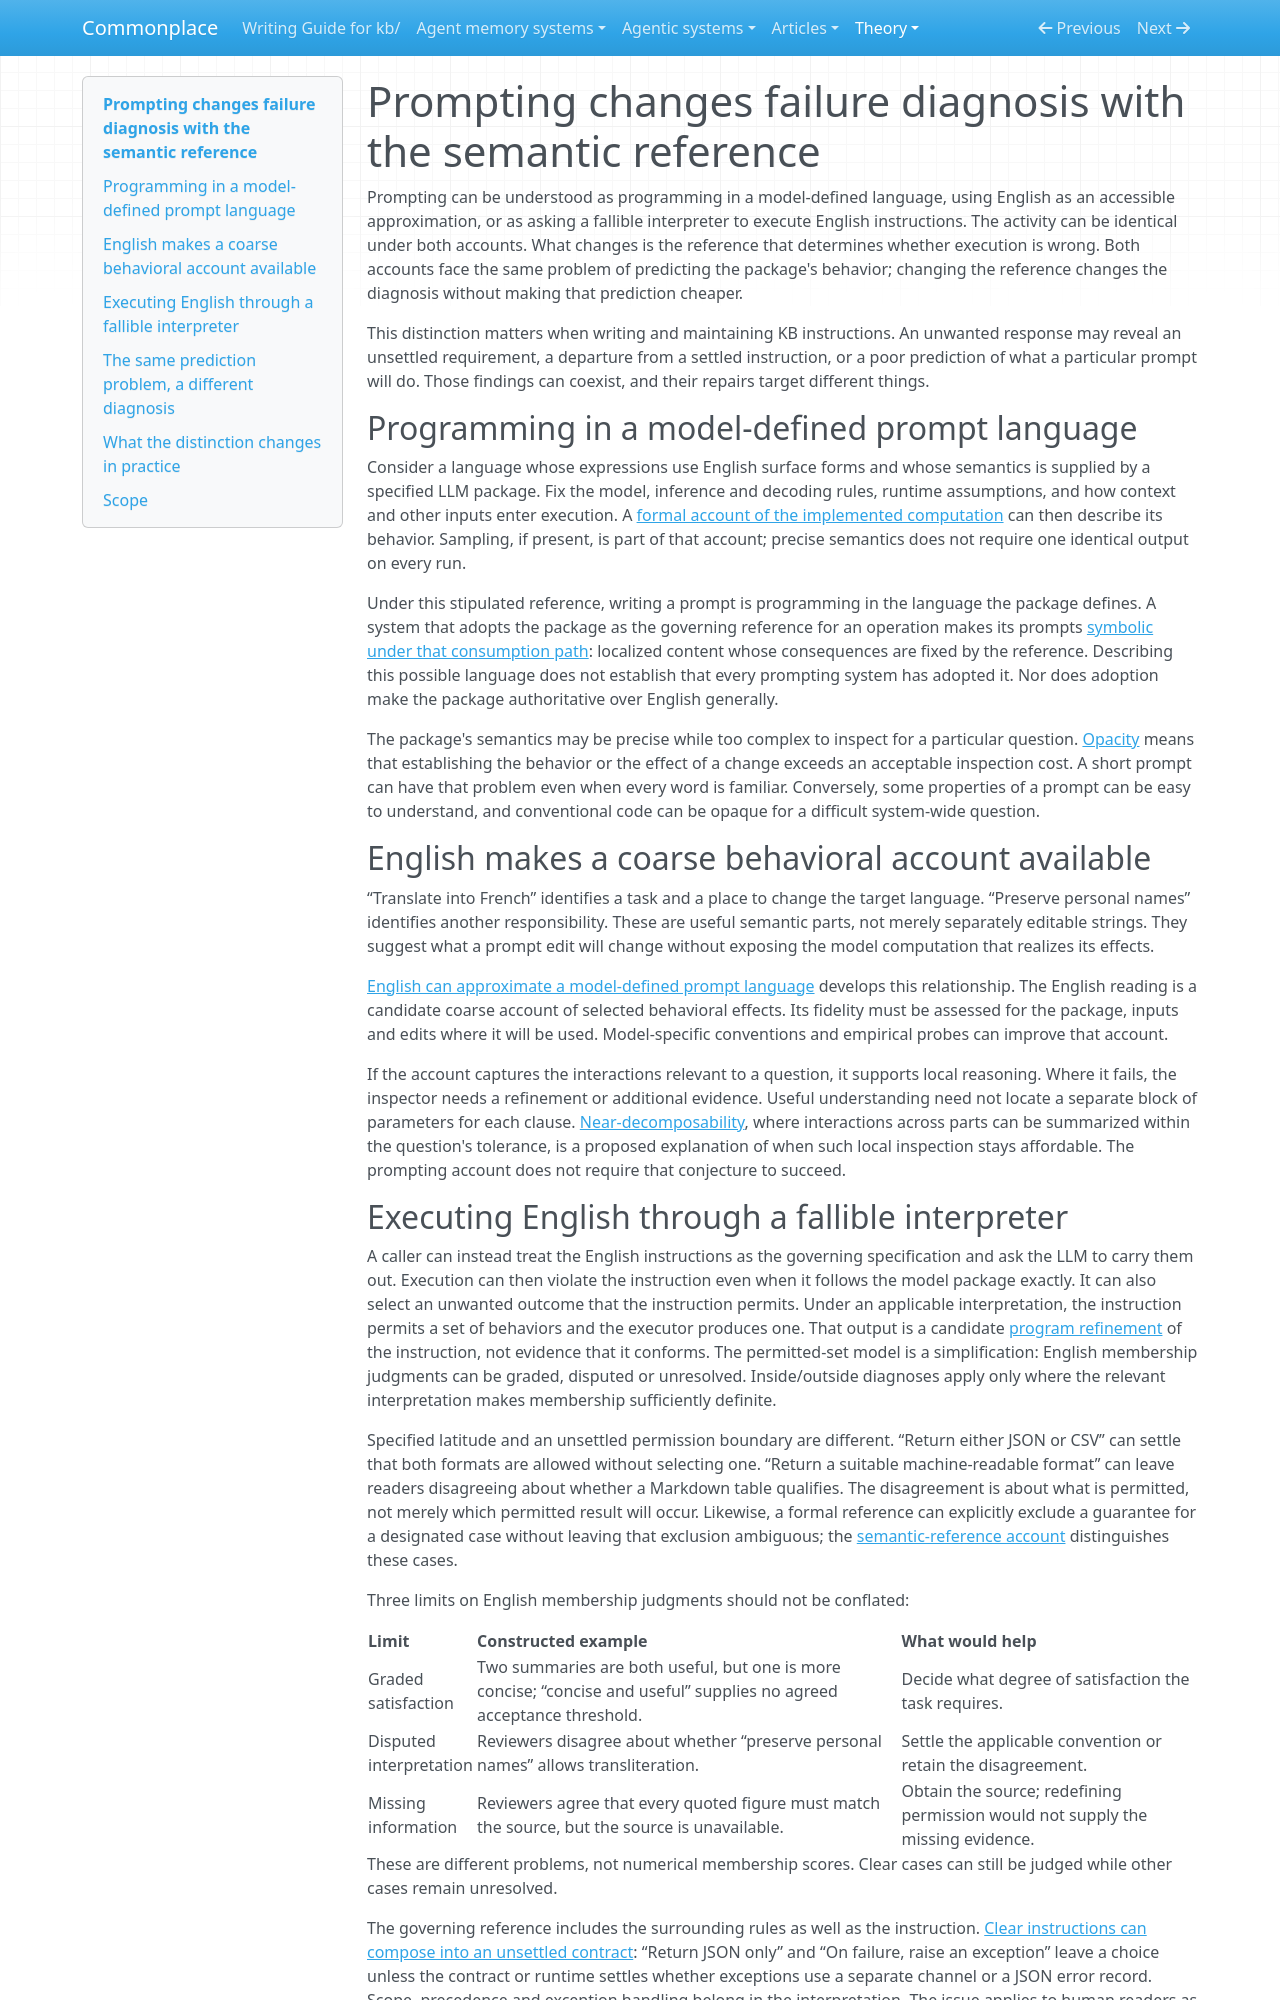

repository: zby/commonplace · page: theory/prompting-changes-failure-diagnosis-with-the-semantic-reference/index.html · generator: mkdocs

---
description: "Two accounts of prompting share a behavior-prediction problem but assign failures differently: English governs requirements, or an adopted model package defines the prompt language."
type: types/note.md
brief: prompting-changes-failure-diagnosis-with-the-semantic-reference.brief.md
traits: [title-as-claim, has-comparison]
tags: [learning-theory, computational-model, prompt-semantics, constraining, llm-reliability]
---

# Prompting changes failure diagnosis with the semantic reference

Prompting can be understood as programming in a model-defined language, using English as an accessible approximation, or as asking a fallible interpreter to execute English instructions. The activity can be identical under both accounts. What changes is the reference that determines whether execution is wrong. Both accounts face the same problem of predicting the package's behavior; changing the reference changes the diagnosis without making that prediction cheaper.

This distinction matters when writing and maintaining KB instructions. An unwanted response may reveal an unsettled requirement, a departure from a settled instruction, or a poor prediction of what a particular prompt will do. Those findings can coexist, and their repairs target different things.

## Programming in a model-defined prompt language

Consider a language whose expressions use English surface forms and whose semantics is supplied by a specified LLM package. Fix the model, inference and decoding rules, runtime assumptions, and how context and other inputs enter execution. A [formal account of the implemented computation](./implementations-do-not-establish-shared-semantics.md) can then describe its behavior. Sampling, if present, is part of that account; precise semantics does not require one identical output on every run.

Under this stipulated reference, writing a prompt is programming in the language the package defines. A system that adopts the package as the governing reference for an operation makes its prompts [symbolic under that consumption path](./definitions/representational-form.md): localized content whose consequences are fixed by the reference. Describing this possible language does not establish that every prompting system has adopted it. Nor does adoption make the package authoritative over English generally.

The package's semantics may be precise while too complex to inspect for a particular question. [Opacity](./opacity-depends-on-the-inspection-question-and-budget.md) means that establishing the behavior or the effect of a change exceeds an acceptable inspection cost. A short prompt can have that problem even when every word is familiar. Conversely, some properties of a prompt can be easy to understand, and conventional code can be opaque for a difficult system-wide question.

## English makes a coarse behavioral account available

“Translate into French” identifies a task and a place to change the target language. “Preserve personal names” identifies another responsibility. These are useful semantic parts, not merely separately editable strings. They suggest what a prompt edit will change without exposing the model computation that realizes its effects.

[English can approximate a model-defined prompt language](./english-can-approximate-a-model-defined-prompt-language.md) develops this relationship. The English reading is a candidate coarse account of selected behavioral effects. Its fidelity must be assessed for the package, inputs and edits where it will be used. Model-specific conventions and empirical probes can improve that account.

If the account captures the interactions relevant to a question, it supports local reasoning. Where it fails, the inspector needs a refinement or additional evidence. Useful understanding need not locate a separate block of parameters for each clause. [Near-decomposability](./near-decomposability-may-make-local-inspection-affordable.md), where interactions across parts can be summarized within the question's tolerance, is a proposed explanation of when such local inspection stays affordable. The prompting account does not require that conjecture to succeed.
